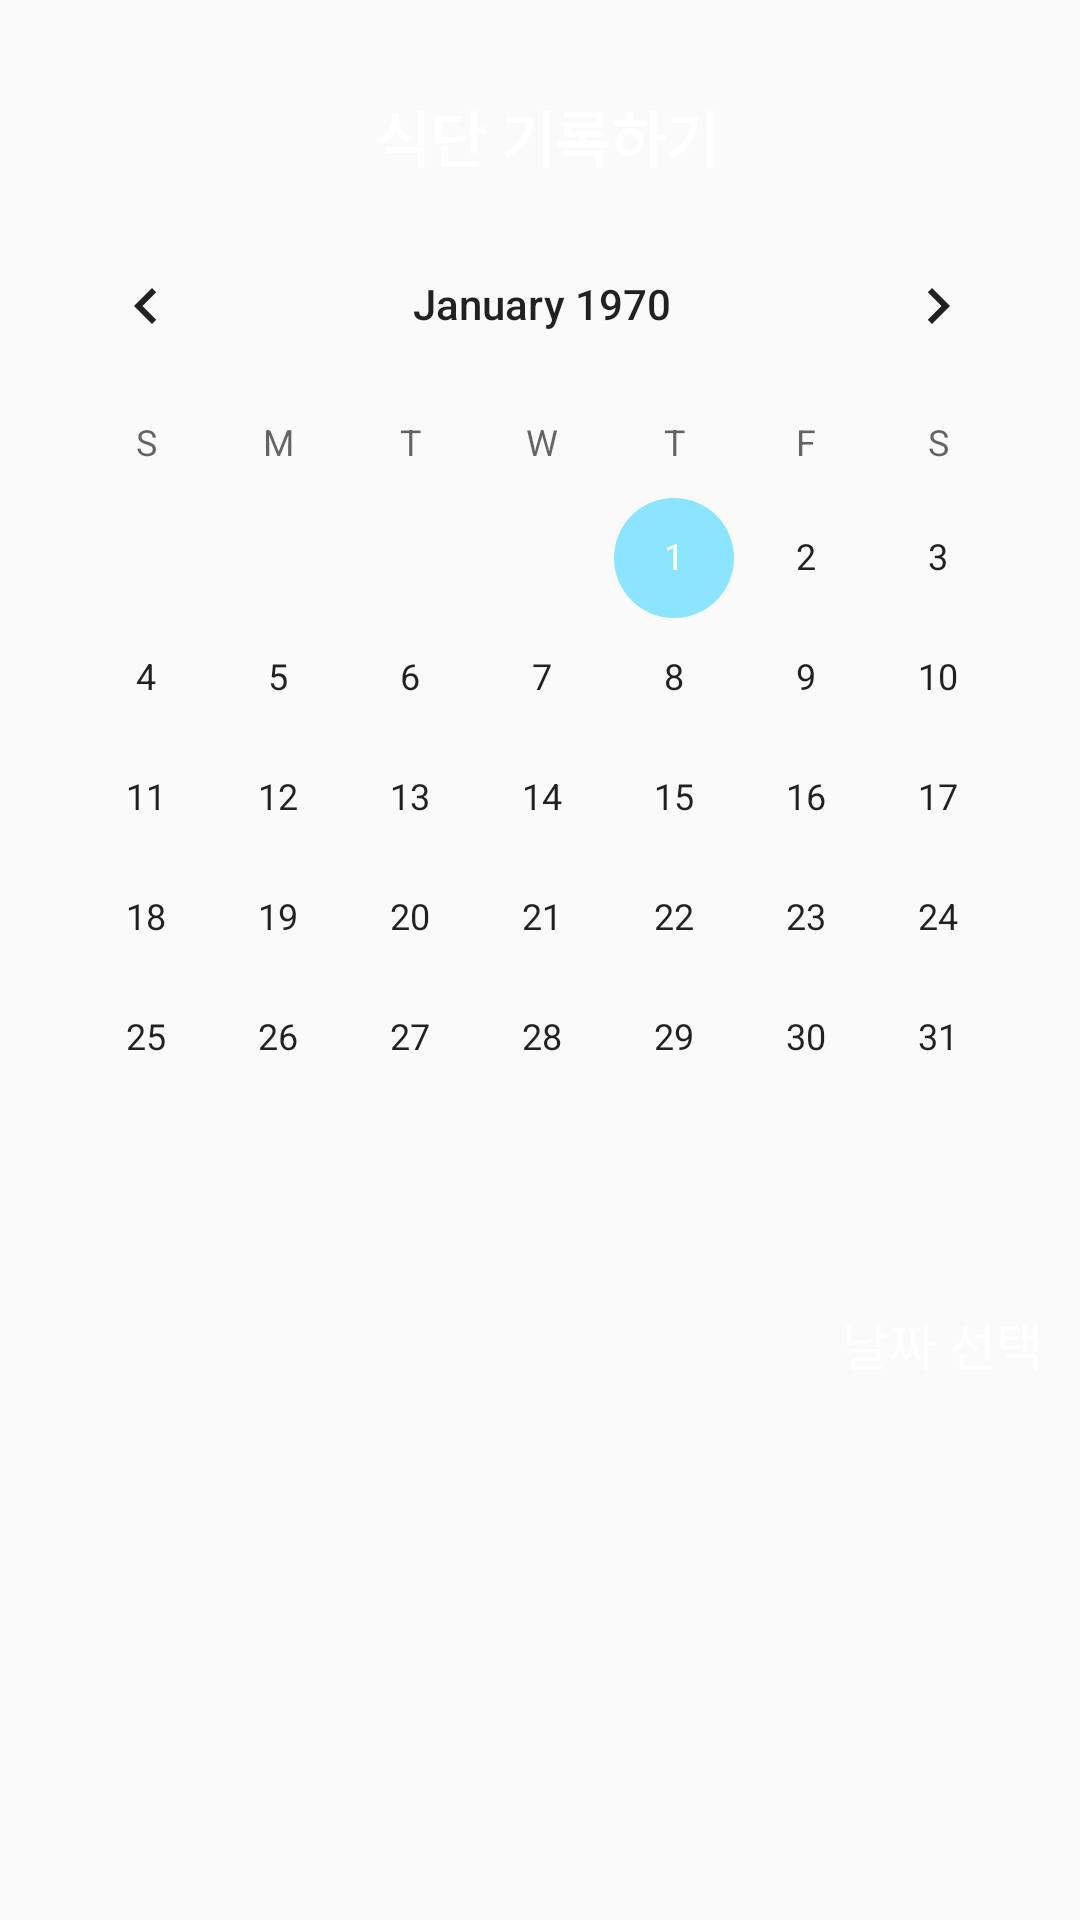

Reconstruct the res/layout file that produces this screen, plus the resources it refers to.
<!-- AndroidManifest.xml: application theme Theme.Guru2 -->
<!-- res/layout/activity_meal_write.xml -->
<?xml version="1.0" encoding="utf-8"?>
<androidx.constraintlayout.widget.ConstraintLayout xmlns:android="http://schemas.android.com/apk/res/android"
    xmlns:app="http://schemas.android.com/apk/res-auto"
    xmlns:tools="http://schemas.android.com/tools"
    android:layout_width="match_parent"
    android:layout_height="match_parent"
    tools:context=".MealWriteActivity"
    android:background="@drawable/meal_back">

    <CalendarView
        android:id="@+id/calendarWrite"
        android:layout_width="wrap_content"
        android:layout_height="wrap_content"
        android:layout_marginStart="16dp"
        android:layout_marginTop="68dp"
        android:layout_marginEnd="16dp"
        android:theme="@style/CalTimeTheme"
        android:visibility="visible"
        app:layout_constraintEnd_toEndOf="parent"
        app:layout_constraintHorizontal_bias="0.482"
        app:layout_constraintStart_toStartOf="parent"
        app:layout_constraintTop_toTopOf="parent" />

    <TimePicker
        android:id="@+id/timeWrite"
        android:layout_width="348dp"
        android:layout_height="370dp"
        android:layout_marginStart="16dp"
        android:layout_marginTop="64dp"
        android:layout_marginEnd="16dp"
        android:amPmTextColor="#000000"
        android:theme="@style/CalTimeTheme"
        android:visibility="invisible"
        app:layout_constraintEnd_toEndOf="parent"
        app:layout_constraintHorizontal_bias="0.516"
        app:layout_constraintStart_toStartOf="parent"
        app:layout_constraintTop_toTopOf="parent" />

    <Button
        android:id="@+id/calWriteButton"
        android:layout_width="wrap_content"
        android:layout_height="wrap_content"
        android:layout_marginStart="270dp"
        android:layout_marginBottom="168dp"
        android:background="@drawable/buttons"
        android:text="날짜 선택"
        android:textColor="#FFFFFF"
        android:textSize="17sp"
        android:visibility="visible"
        app:layout_constraintBottom_toBottomOf="parent"
        app:layout_constraintStart_toEndOf="@+id/tvCalCheck"
        app:layout_constraintStart_toStartOf="parent"
        tools:ignore="MissingConstraints" />

    <Button
        android:id="@+id/timeWriteButton"
        android:layout_width="wrap_content"
        android:layout_height="wrap_content"
        android:layout_marginStart="304dp"
        android:layout_marginBottom="196dp"
        android:background="@drawable/buttons"
        android:text="시간 선택"
        android:textColor="@color/white"
        android:textSize="17sp"
        android:visibility="invisible"
        app:layout_constraintBottom_toBottomOf="parent"
        app:layout_constraintStart_toStartOf="parent"
        tools:ignore="MissingConstraints" />

    <TextView
        android:id="@+id/tvCalCheck"
        android:layout_width="wrap_content"
        android:layout_height="wrap_content"
        android:layout_marginStart="32dp"
        android:layout_marginBottom="144dp"
        android:text="0000년 00월 00일"
        android:textColor="@color/black"
        android:textSize="18dp"
        android:visibility="invisible"
        app:layout_constraintBottom_toBottomOf="parent"
        app:layout_constraintStart_toStartOf="parent"
        tools:ignore="MissingConstraints" />

    <TextView
        android:id="@+id/tvTimeWrite"
        android:layout_width="wrap_content"
        android:layout_height="wrap_content"
        android:layout_marginBottom="144dp"
        android:text="00시 00분"
        android:textColor="@color/black"
        android:textSize="18dp"
        android:visibility="invisible"
        app:layout_constraintBottom_toBottomOf="parent"
        app:layout_constraintEnd_toEndOf="parent"
        app:layout_constraintHorizontal_bias="0.529"
        app:layout_constraintStart_toStartOf="parent"
        tools:ignore="MissingConstraints" />

    <Button
        android:id="@+id/calBackButton"
        android:layout_width="wrap_content"
        android:layout_height="wrap_content"
        android:layout_marginTop="4dp"
        android:layout_marginEnd="16dp"
        android:background="@drawable/buttons"
        android:text="날짜 다시 선택"
        android:textColor="@color/white"
        android:textSize="17sp"
        android:visibility="invisible"
        app:layout_constraintEnd_toEndOf="parent"
        app:layout_constraintTop_toBottomOf="@id/timeWriteButton"
        tools:ignore="MissingConstraints" />

    <EditText
        android:id="@+id/editTextFood"
        android:layout_width="309dp"
        android:layout_height="42dp"
        android:layout_marginStart="8dp"
        android:layout_marginBottom="50dp"
        android:ems="10"
        android:hint="먹은 음식을 적어주세요. ex) 닭볶음탕"
        android:inputType="text"
        android:textColor="@color/black"
        android:visibility="invisible"
        app:layout_constraintBottom_toBottomOf="parent"
        app:layout_constraintStart_toEndOf="@+id/writeButton"
        tools:ignore="MissingConstraints" />

    <EditText
        android:id="@+id/editTextKcal"
        android:layout_width="309dp"
        android:layout_height="42dp"
        android:layout_marginStart="75dp"
        android:layout_marginBottom="8dp"
        android:ems="10"
        android:hint="칼로리를 적어주세요. ex) 550"
        android:inputType="number|text"
        android:visibility="invisible"
        app:layout_constraintBottom_toBottomOf="parent"
        app:layout_constraintStart_toStartOf="parent"
        tools:textColor="#000000" />

    <Button
        android:id="@+id/writeButton"
        android:layout_width="48dp"
        android:layout_height="104dp"
        android:layout_marginEnd="344dp"
        android:layout_marginBottom="24dp"
        android:background="@drawable/buttons"
        android:text="입력 완료"
        android:textColor="@color/white"
        android:textSize="17sp"
        android:visibility="invisible"
        app:layout_constraintBottom_toBottomOf="parent"
        app:layout_constraintEnd_toEndOf="parent" />

    <EditText
        android:id="@+id/editTextTitle"

        android:layout_width="309dp"
        android:layout_height="42dp"
        android:layout_marginStart="8dp"
        android:layout_marginBottom="92dp"
        android:ems="10"
        android:hint="제목을 적으세요. ex) 닭볶음탕 먹은날!"
        android:inputType="text"
        android:textColor="@color/black"
        android:visibility="invisible"
        app:layout_constraintBottom_toBottomOf="parent"
        app:layout_constraintStart_toEndOf="@+id/writeButton"
        tools:ignore="MissingConstraints" />

    <TextView
        android:layout_width="wrap_content"
        android:layout_height="wrap_content"
        android:layout_marginTop="28dp"
        android:background="@drawable/buttons"
        android:padding="3dp"
        android:textColor="#FFFFFF"
        android:textSize="20sp"
        android:textStyle="bold"
        android:text="식단 기록하기"
        app:layout_constraintEnd_toEndOf="parent"
        app:layout_constraintHorizontal_bias="0.51"
        app:layout_constraintStart_toStartOf="parent"
        app:layout_constraintTop_toTopOf="parent" />

</androidx.constraintlayout.widget.ConstraintLayout>
<!-- resources referenced by this layout -->
<resources>
  <color name="black">#FF000000</color>
  <color name="white">#FFFFFFFF</color>
  <style name="CalTimeTheme" parent="Theme.MaterialComponents.DayNight.DarkActionBar">
          <item name="colorAccent">@color/main_blue</item>
      </style>
  <style name="Theme.Guru2" parent="Theme.AppCompat.Light.DarkActionBar">
          
          <item name="colorPrimary">@color/main_blue</item>
          <item name="colorPrimaryVariant">@color/main_orange</item>
          <item name="colorOnPrimary">@color/white</item>
          
          <item name="colorSecondary">@color/teal_200</item>
          <item name="colorSecondaryVariant">@color/teal_700</item>
          <item name="colorOnSecondary">@color/black</item>
          
          <item name="android:statusBarColor" tools:targetApi="l">?attr/colorPrimaryVariant</item>
          
      </style>
  <color name="main_blue">#8DE4FF</color>
  <color name="main_orange">#F8DECE</color>
  <color name="teal_200">#FF03DAC5</color>
  <color name="teal_700">#FF018786</color>
</resources>
